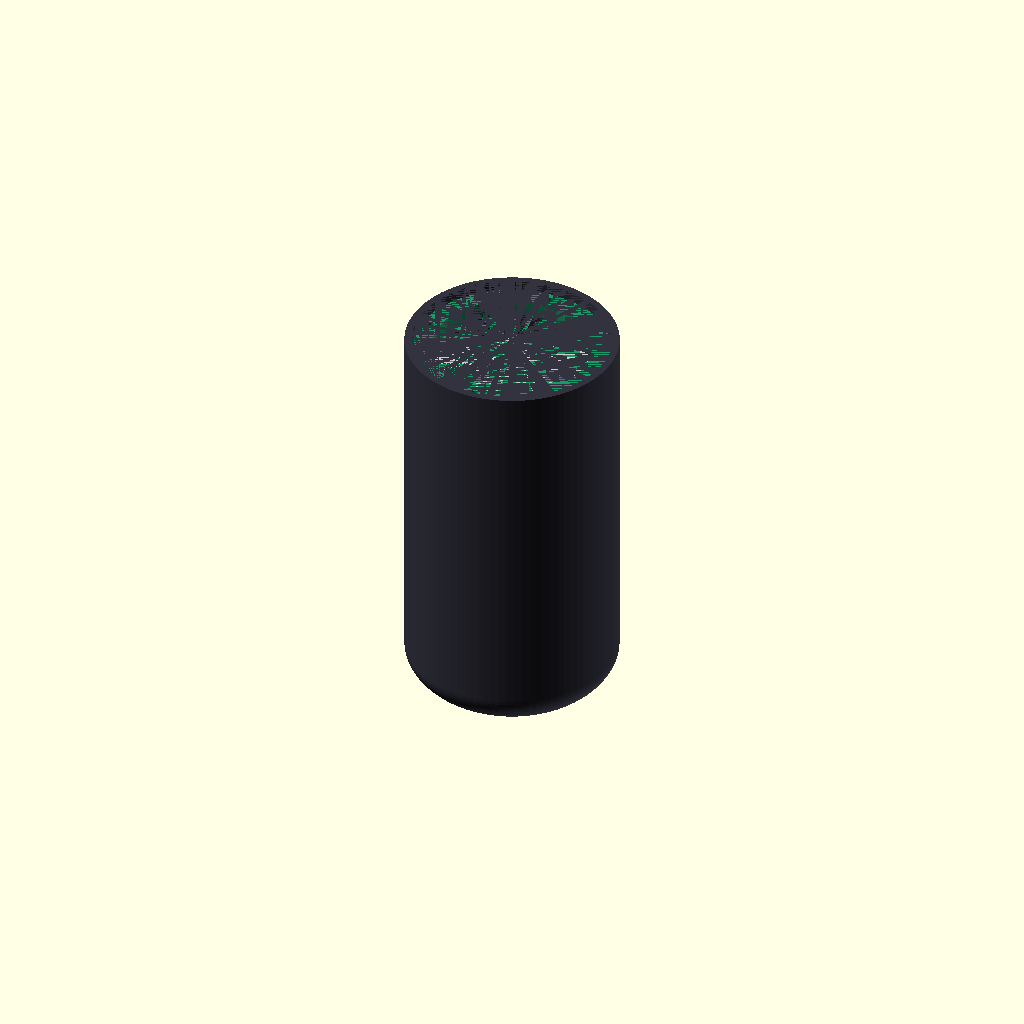
Cell 1: rendered with the file's own defaults.
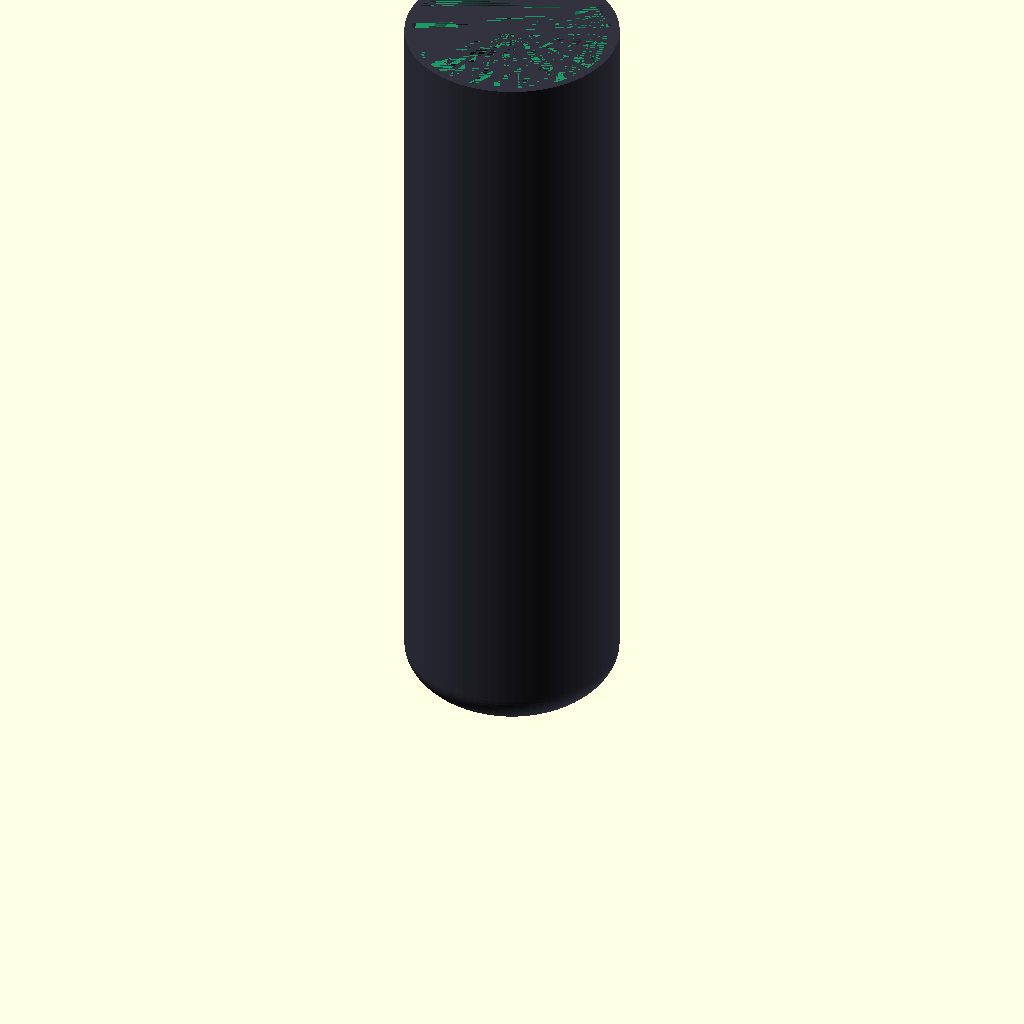
Cell 2: body_h = 420 (everything else at default).
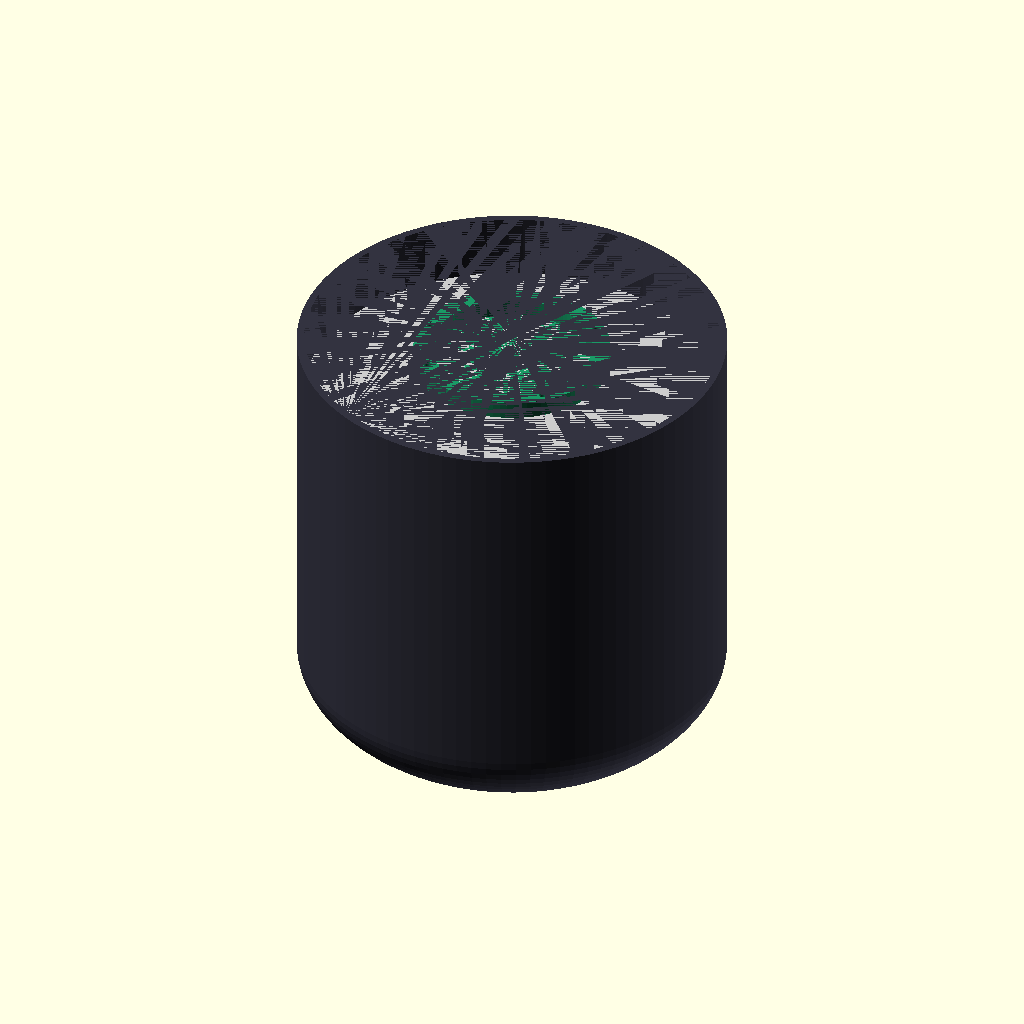
Cell 3: the same model with body_d = 240.
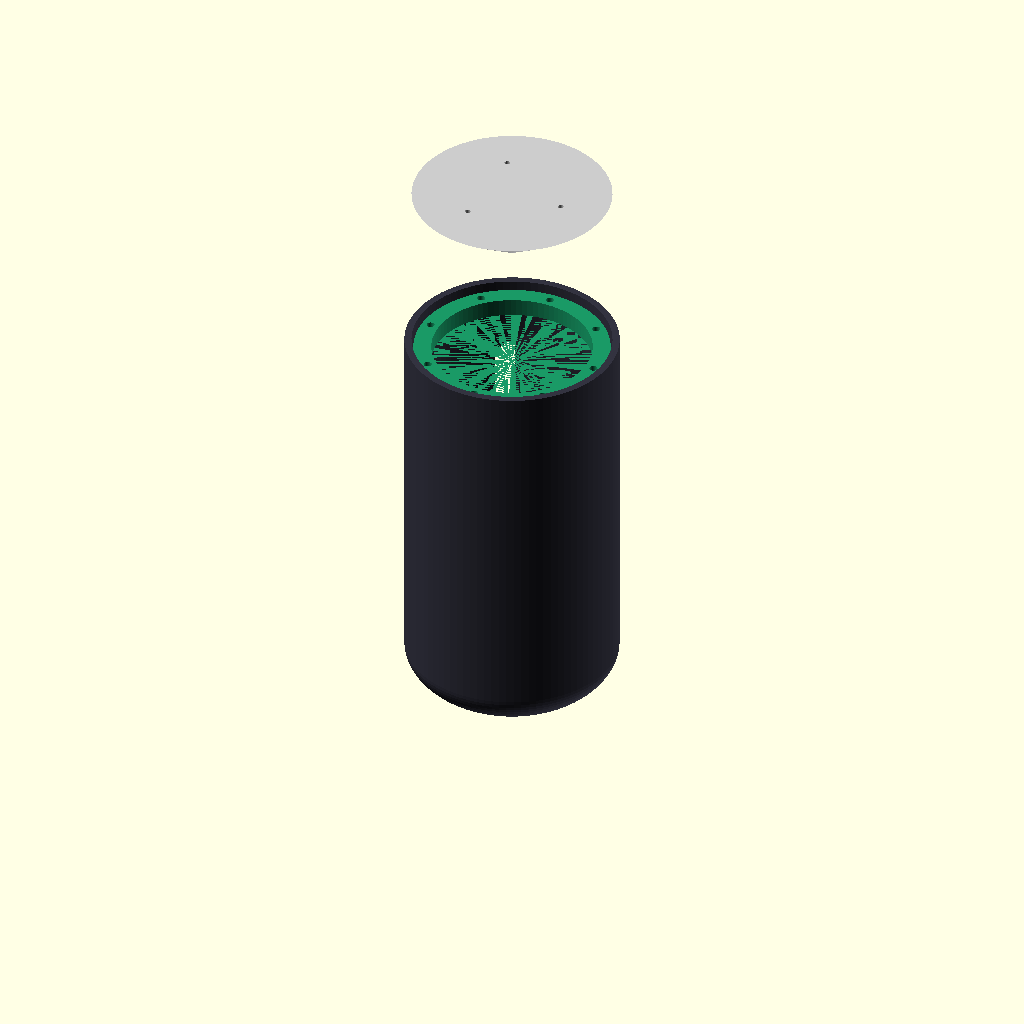
Cell 4: chamber_h = 270 (everything else at default).
One fixed orthographic camera (rotation 55°, 0°, 25°; colour scheme Cornfield) for every cell.
The OpenSCAD source (КОЛОНКА/cad/omnispeaker_shell.scad):
// OMNISPEAKER-1 Parametric Shell (OpenSCAD v2026.1)
// Sealed 0.8L acoustic volume, 360 acoustic reflector cone, 8-mic ring, mmWave slot

$fn = 90;

// Dimensions in mm
body_h = 210;
body_d = 120;
wall_th = 4;
chamber_h = 135; // 0.8 liter sealed acoustic volume
reflector_h = 35;
mic_ring_d = 100;

module main_body() {
    difference() {
        // Outer cylinder with rounded bottom
        hull() {
            translate([0, 0, 10])
                cylinder(h = body_h - 10, d = body_d);
            translate([0, 0, 5])
                scale([1, 1, 0.5]) sphere(d = body_d);
        }
        
        // Inner acoustic chamber (0.8 Liter)
        translate([0, 0, wall_th])
            cylinder(h = chamber_h, d = body_d - (2 * wall_th));
            
        // Upper reflector cutout
        translate([0, 0, chamber_h + wall_th])
            cylinder(h = body_h - chamber_h - wall_th, d = body_d - (2 * wall_th));
            
        // Passive Radiator Cutout (85mm side mount)
        translate([0, body_d / 2 - wall_th - 1, chamber_h / 2])
            rotate([90, 0, 0])
                cylinder(h = wall_th + 5, d = 85);
                
        // Cable Entry and Thermal Vents (Bottom chimney effect)
        for (a = [0 : 45 : 315]) {
            rotate([0, 0, a])
                translate([body_d / 3, 0, -1])
                    cylinder(h = wall_th + 5, d = 8);
        }
    }
}

module acoustic_reflector_cone() {
    translate([0, 0, chamber_h + wall_th]) {
        difference() {
            // 45 degree dispersion cone
            cylinder(h = reflector_h, d1 = 15, d2 = body_d - (2 * wall_th));
            
            // Mounting screws
            for (a = [0 : 120 : 240]) {
                rotate([0, 0, a])
                    translate([30, 0, -1])
                        cylinder(h = reflector_h + 2, d = 3.2);
            }
        }
    }
}

module mic_array_ring() {
    translate([0, 0, body_h - 15]) {
        difference() {
            cylinder(h = 10, d = mic_ring_d + 10);
            cylinder(h = 12, d = mic_ring_d - 10);
            
            // 8 microphone holes (XMOS XU316 array)
            for (i = [0 : 7]) {
                rotate([0, 0, i * 45])
                    translate([mic_ring_d / 2, 0, -1])
                        cylinder(h = 15, d = 4.5); // O-ring silicone grommet
            }
        }
    }
}

// Render Complete Assembly
union() {
    color([0.2, 0.2, 0.25, 1.0]) main_body();
    color([0.8, 0.8, 0.8, 1.0]) acoustic_reflector_cone();
    color([0.1, 0.6, 0.4, 1.0]) mic_array_ring();
}
Customizer parameters (derived from the source; name, type, default, range or options):
body_h: number, default 210
body_d: number, default 120
wall_th: number, default 4
chamber_h: number, default 135
reflector_h: number, default 35
mic_ring_d: number, default 100
